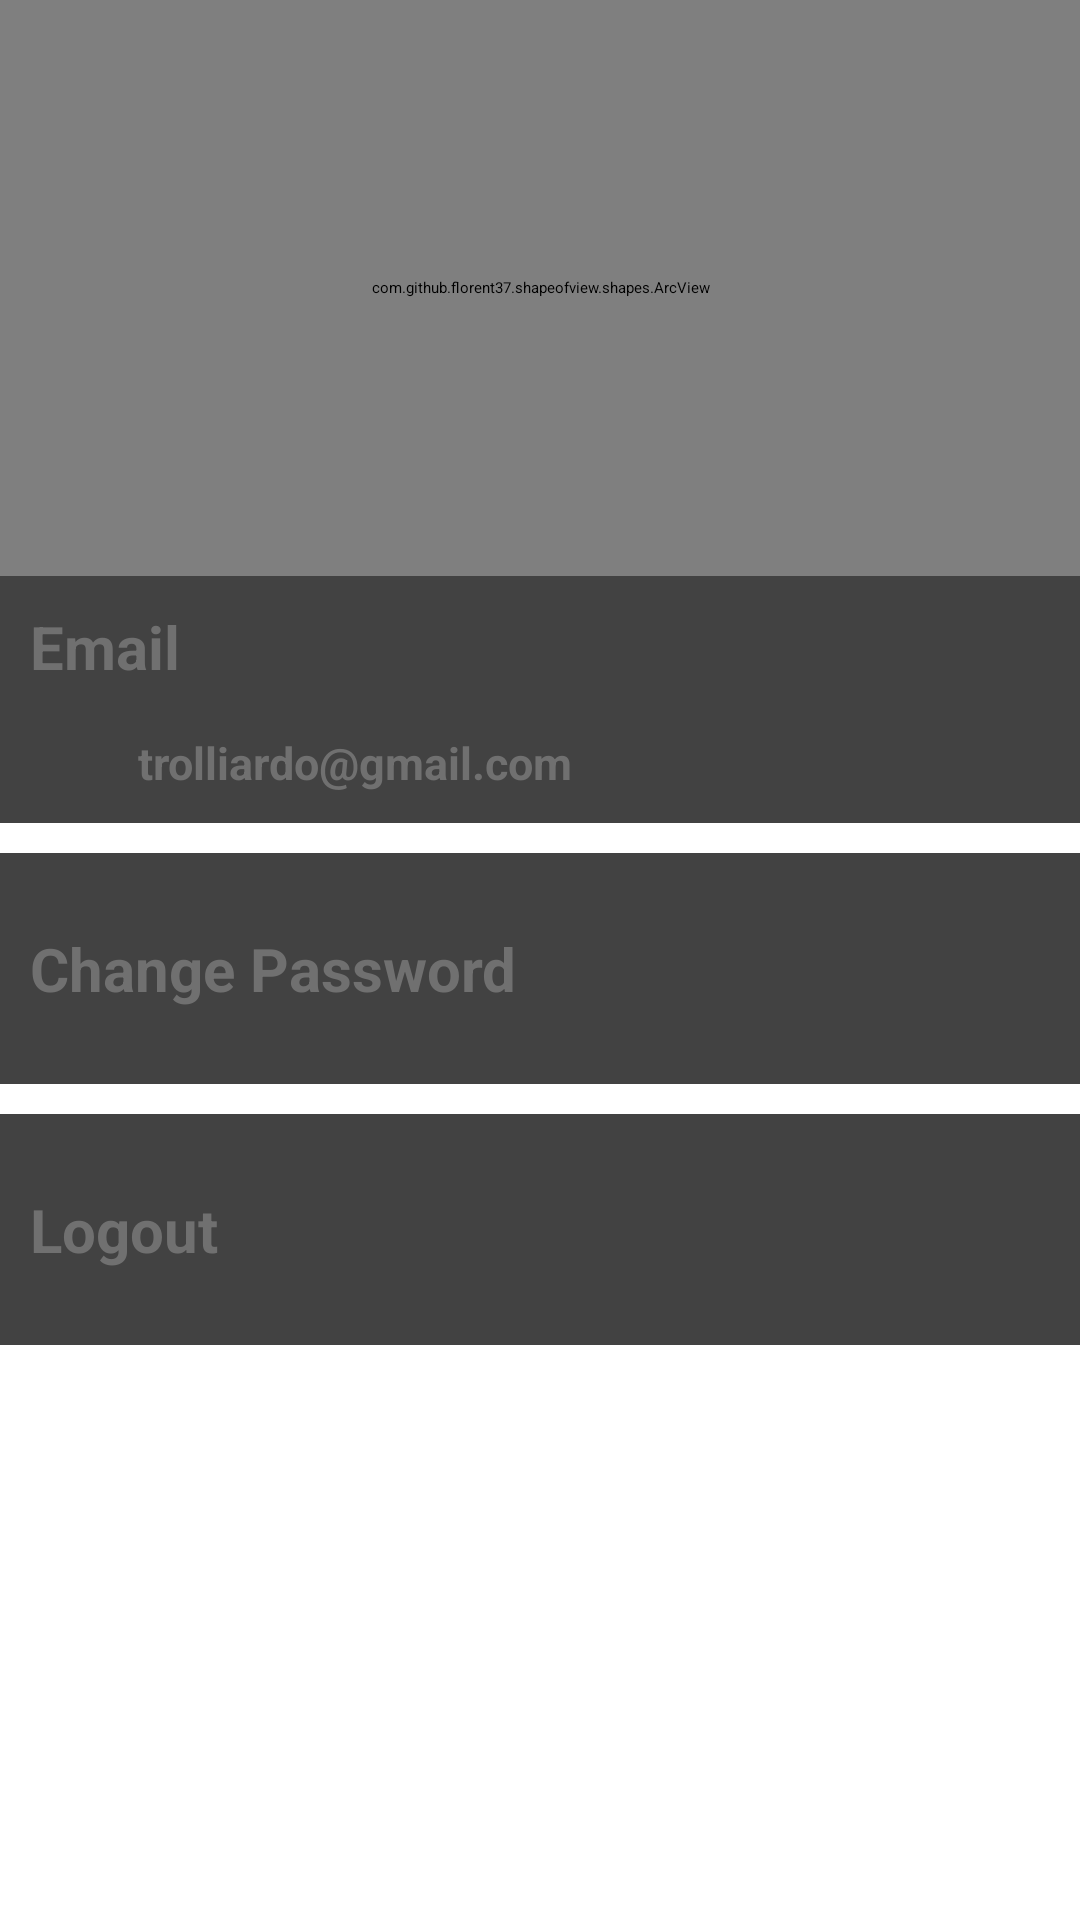

Write the Android layout XML for this screen, with the resource values it uses.
<!-- AndroidManifest.xml: application theme Theme.NearMeDemo -->
<!-- res/layout/fragment_settings.xml -->
<?xml version="1.0" encoding="utf-8"?>
<LinearLayout xmlns:android="http://schemas.android.com/apk/res/android"
    xmlns:app="http://schemas.android.com/apk/res-auto"
    xmlns:tools="http://schemas.android.com/tools"
    android:layout_width="match_parent"
    android:layout_height="match_parent"
    android:orientation="vertical"
    android:weightSum="2"
    tools:context=".Fragments.SettingsFragment">

    <com.github.florent37.shapeofview.shapes.ArcView
        android:layout_width="match_parent"
        android:layout_height="0dp"
        android:layout_weight="0.6"
        android:elevation="40dp"
        app:shape_arc_height="40dp"
        app:shape_arc_position="bottom">

        <RelativeLayout
            android:layout_width="match_parent"
            android:layout_height="match_parent"
            android:background="@color/primaryColor">

            <LinearLayout
                android:layout_width="match_parent"
                android:layout_height="wrap_content"
                android:layout_centerInParent="true"
                android:gravity="center"
                android:orientation="vertical">

                <androidx.coordinatorlayout.widget.CoordinatorLayout
                    android:layout_width="90dp"
                    android:layout_height="90dp">

                    <de.hdodenhof.circleimageview.CircleImageView
                        android:id="@+id/imgProfile"
                        android:layout_width="90dp"
                        android:layout_height="90dp"
                        android:src="@drawable/trolliardo" />

                    <ImageView
                        android:id="@+id/imgCamera"
                        android:layout_width="30dp"
                        android:layout_height="30dp"
                        android:src="@drawable/ic_camera"
                        app:layout_anchor="@id/imgProfile"
                        app:layout_anchorGravity="end|bottom"
                        app:tint="@color/white" />

                </androidx.coordinatorlayout.widget.CoordinatorLayout>

                <TextView
                    android:id="@+id/txtUsername"
                    android:layout_width="wrap_content"
                    android:layout_height="wrap_content"
                    android:layout_gravity="center"
                    android:layout_marginTop="10dp"
                    android:drawablePadding="10dp"
                    android:text="Alaa"
                    android:textColor="@color/white"
                    android:textSize="20dp"
                    android:textStyle="bold"
                    app:drawableEndCompat="@drawable/ic_edit"
                    app:drawableTint="@color/white" />
            </LinearLayout>


        </RelativeLayout>

    </com.github.florent37.shapeofview.shapes.ArcView>

    <LinearLayout
        android:layout_width="match_parent"
        android:layout_height="0dp"
        android:layout_weight="1.4"
        android:orientation="vertical">

        <ScrollView
            android:layout_width="match_parent"
            android:layout_height="match_parent">

            <LinearLayout
                android:layout_width="match_parent"
                android:layout_height="wrap_content"
                android:orientation="vertical">

                <androidx.cardview.widget.CardView
                    android:id="@+id/cardEmail"
                    android:layout_width="match_parent"
                    android:layout_height="wrap_content"
                    app:cardElevation="6dp">

                    <RelativeLayout
                        android:layout_width="match_parent"
                        android:layout_height="match_parent"
                        android:padding="10dp">

                        <TextView
                            android:id="@+id/email"
                            android:layout_width="match_parent"
                            android:layout_height="wrap_content"
                            android:drawablePadding="10dp"
                            android:text="Email"
                            android:textColor="@color/itemTextColor"
                            android:textSize="20dp"
                            android:textStyle="bold"
                            app:drawableStartCompat="@drawable/ic_email_filled"
                            app:drawableTint="@color/primaryColor" />

                        <LinearLayout
                            android:layout_width="match_parent"
                            android:layout_height="wrap_content"
                            android:layout_below="@+id/email"
                            android:layout_marginStart="36dp"
                            android:layout_marginTop="15dp"
                            android:layout_marginEnd="10dp"
                            android:orientation="horizontal"
                            android:weightSum="2">

                            <TextView
                                android:id="@+id/txtEmail"
                                android:layout_width="0dp"
                                android:layout_height="wrap_content"
                                android:layout_weight="1.5"
                                android:text="trolliardo@gmail.com"
                                android:textColor="@color/itemTextColor"
                                android:textSize="15dp"
                                android:textStyle="bold" />

                            <TextView
                                android:id="@+id/txtEEmail"
                                android:layout_width="0dp"
                                android:layout_height="wrap_content"
                                android:layout_weight=".5"
                                android:text="Verify Email"
                                android:textColor="#b51a1a"
                                android:textStyle="bold"
                                android:visibility="gone" />
                        </LinearLayout>

                        <ImageView
                            android:layout_width="wrap_content"
                            android:layout_height="wrap_content"
                            android:layout_alignParentEnd="true"
                            android:layout_centerVertical="true"
                            android:src="@drawable/ic_next"
                            app:tint="@color/primaryColor" />
                    </RelativeLayout>

                </androidx.cardview.widget.CardView>

                <androidx.cardview.widget.CardView
                    android:id="@+id/cardPassword"
                    android:layout_width="match_parent"
                    android:layout_height="wrap_content"
                    android:layout_marginVertical="10dp"
                    app:cardElevation="6dp">

                    <RelativeLayout
                        android:layout_width="match_parent"
                        android:layout_height="match_parent"
                        android:paddingStart="10dp"
                        android:paddingTop="25dp"
                        android:paddingEnd="10dp"
                        android:paddingBottom="25dp">

                        <TextView

                            android:layout_width="match_parent"
                            android:layout_height="wrap_content"
                            android:drawablePadding="10dp"
                            android:text="Change Password"
                            android:textColor="@color/itemTextColor"
                            android:textSize="20dp"
                            android:textStyle="bold"
                            app:drawableStartCompat="@drawable/ic_lock_filled"
                            app:drawableTint="@color/primaryColor" />


                        <ImageView
                            android:layout_width="wrap_content"
                            android:layout_height="wrap_content"
                            android:layout_alignParentEnd="true"
                            android:layout_centerVertical="true"
                            android:src="@drawable/ic_next"
                            app:tint="@color/primaryColor" />
                    </RelativeLayout>

                </androidx.cardview.widget.CardView>

                <androidx.cardview.widget.CardView
                    android:id="@+id/cardLogout"
                    android:layout_width="match_parent"
                    android:layout_height="wrap_content"
                    android:layout_marginBottom="10dp"
                    app:cardElevation="6dp">

                    <RelativeLayout
                        android:layout_width="match_parent"
                        android:layout_height="match_parent"
                        android:paddingStart="10dp"
                        android:paddingTop="25dp"
                        android:paddingEnd="10dp"
                        android:paddingBottom="25dp">

                        <TextView

                            android:layout_width="match_parent"
                            android:layout_height="wrap_content"
                            android:drawablePadding="10dp"
                            android:text="Logout"
                            android:textColor="@color/itemTextColor"
                            android:textSize="20dp"
                            android:textStyle="bold"
                            app:drawableStartCompat="@drawable/ic_logout"
                            app:drawableTint="@color/primaryColor" />


                        <ImageView
                            android:layout_width="wrap_content"
                            android:layout_height="wrap_content"
                            android:layout_alignParentEnd="true"
                            android:layout_centerVertical="true"
                            android:src="@drawable/ic_next"
                            app:tint="@color/primaryColor" />
                    </RelativeLayout>

                </androidx.cardview.widget.CardView>

            </LinearLayout>
        </ScrollView>
    </LinearLayout>

</LinearLayout>
<!-- resources referenced by this layout -->
<resources>
  <color name="itemTextColor">#707070</color>
  <color name="primaryColor">#12A058</color>
  <color name="white">#FFFFFFFF</color>
  <!-- drawable trolliardo: png bitmap (drawable-v24, 71675 bytes) -->
</resources>
